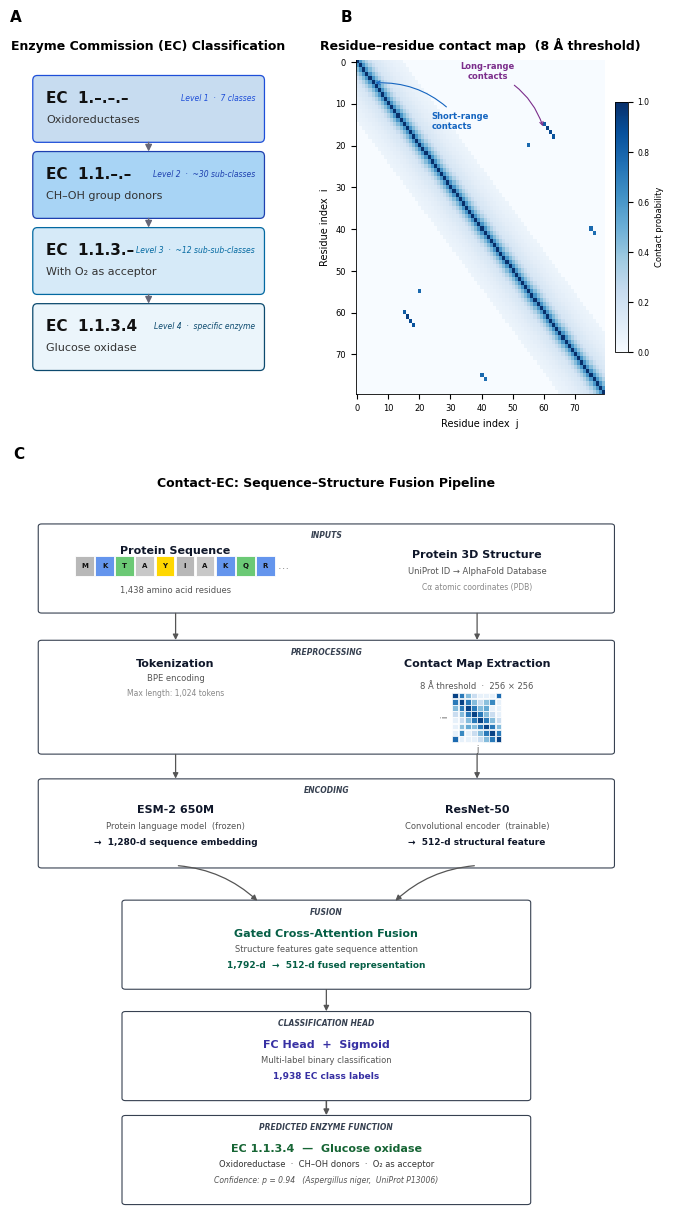

Write the Python code that produced this figure. (Note: this script raises an exception after producing the figure.)
"""Paper figures v5 — print-ready for Bioinformatics (170 mm double column, 300 DPI).

All font sizes are set as final print sizes (pt).
"""
import matplotlib
matplotlib.use("Agg")
import matplotlib.pyplot as plt
import matplotlib.patches as mpatches
import matplotlib.gridspec as gridspec
from matplotlib.patches import FancyBboxPatch, Rectangle
import numpy as np

OUT = "/home/user/Desktop/unlv/paper"

plt.rcParams.update({
    "font.family": "DejaVu Sans",
    "font.size": 7,
    "axes.labelsize": 7,
    "axes.titlesize": 7,
    "xtick.labelsize": 6,
    "ytick.labelsize": 6,
    "legend.fontsize": 6,
    "axes.spines.top": False,
    "axes.spines.right": False,
    "axes.linewidth": 0.6,
    "figure.dpi": 300,
})

AA_COL = {
    'M': '#B8B8B8', 'K': '#6495ED', 'T': '#6BC975', 'A': '#C8C8C8',
    'Y': '#FFD700', 'I': '#B8B8B8', 'Q': '#6BC975', 'R': '#6495ED',
    'S': '#6BC975', 'F': '#C8C880', 'V': '#B8B8B8', 'N': '#6BC975',
    'G': '#FFD700', 'E': '#FF8888', 'D': '#FF8888', 'H': '#6495ED',
    'L': '#B8B8B8', 'W': '#C8C880', 'P': '#C8A0C8', 'C': '#FFD700',
}
MC = {"Seq": "#4878CF", "Str": "#E8812A", "CE": "#2CA02C",
      "HIT": "#D62728", "MM": "#9467BD"}
CC = {"Original": "#2C7BB6", "Permuted": "#D7191C",
      "Secondary": "#F4A636", "Random": "#7B2D8B"}


def arr(ax, x1, y1, x2, y2, col="#555", lw=0.9, ms=8, rad=0.0):
    ax.annotate("", xy=(x2, y2), xytext=(x1, y1),
                arrowprops=dict(arrowstyle="-|>", lw=lw, color=col,
                                mutation_scale=ms,
                                connectionstyle=f"arc3,rad={rad}"))


def T(ax, x, y, s, **kw):
    kw.setdefault("ha", "center"); kw.setdefault("va", "center")
    kw.setdefault("fontsize", 7); kw.setdefault("color", "#111")
    ax.text(x, y, s, **kw)


# ═══════════════════════════════════════════════════════════════════════════
# FIG 1  (print-ready: 6.7 × 12.0 inches = 170 × 305 mm at 300 DPI)
# ═══════════════════════════════════════════════════════════════════════════
fig = plt.figure(figsize=(6.7, 12.0))
gs = gridspec.GridSpec(2, 1, figure=fig, height_ratios=[0.9, 2.0],
                       hspace=0.14, left=0.05, right=0.95,
                       top=0.97, bottom=0.01)
gs_top = gridspec.GridSpecFromSubplotSpec(1, 2, subplot_spec=gs[0],
                                          wspace=0.32, width_ratios=[1, 1.1])
ax_a = fig.add_subplot(gs_top[0])
ax_b = fig.add_subplot(gs_top[1])
ax_c = fig.add_subplot(gs[1])

# ── Panel A ───────────────────────────────────────────────────────────────
ax_a.set_xlim(0, 10); ax_a.set_ylim(2.5, 14.8); ax_a.axis("off")
ax_a.text(-0.06, 1.15, "A", transform=ax_a.transAxes,
          fontsize=11, fontweight="bold", va="top")
ax_a.text(0.5, 1.02, "Enzyme Commission (EC) Classification",
          transform=ax_a.transAxes, ha="center", va="bottom",
          fontsize=9, fontweight="bold")

BOX_W = 9.0; BOX_H = 2.1; GAP = 0.70
yc = [13.0 - i * (BOX_H + GAP) for i in range(4)]
levels = [
    ("EC  1.–.–.–", "Oxidoreductases",
     "Level 1  ·  7 classes", "#C7DCF0", "#1D4ED8"),
    ("EC  1.1.–.–", "CH–OH group donors",
     "Level 2  ·  ~30 sub-classes", "#A8D4F5", "#1E40AF"),
    ("EC  1.1.3.–", "With O₂ as acceptor",
     "Level 3  ·  ~12 sub-sub-classes", "#D6EAF8", "#0369A1"),
    ("EC  1.1.3.4", "Glucose oxidase",
     "Level 4  ·  specific enzyme", "#EBF5FB", "#0C4A6E"),
]
for i, (ec, desc, lvl, bg, bc) in enumerate(levels):
    ax_a.add_patch(FancyBboxPatch((0.5, yc[i] - BOX_H / 2), BOX_W, BOX_H,
                                  boxstyle="round,pad=0.18", lw=0.9,
                                  edgecolor=bc, facecolor=bg))
    ax_a.text(0.85, yc[i] + 0.38, ec,
              fontsize=11, fontweight="bold", va="center", color="#111")
    ax_a.text(0.85, yc[i] - 0.40, desc,
              fontsize=8, va="center", color="#333")
    ax_a.text(9.3, yc[i] + 0.38, lvl,
              fontsize=5.5, va="center", ha="right", color=bc, fontstyle="italic")
    if i < 3:
        ax_a.annotate("",
                      xy=(5, yc[i + 1] + BOX_H / 2 + 0.08),
                      xytext=(5, yc[i] - BOX_H / 2 - 0.08),
                      arrowprops=dict(arrowstyle="-|>", lw=1.0,
                                     color="#667", mutation_scale=10))

# ── Panel B ───────────────────────────────────────────────────────────────
N = 80; np.random.seed(42)
cm_arr = np.zeros((N, N))
for i in range(N):
    for j in range(N):
        d = abs(i - j)
        if d == 0:   cm_arr[i, j] = 1.0
        elif d < 5:  cm_arr[i, j] = 0.85 * np.exp(-d / 3)
        elif d < 15: cm_arr[i, j] = 0.30 * np.exp(-d / 8)
for r, c in [(15,60),(16,61),(17,62),(18,63),(20,55),(40,75),(41,76)]:
    if r < N and c < N:
        cm_arr[r, c] = cm_arr[c, r] = 0.75 + 0.2 * np.random.rand()

im = ax_b.imshow(cm_arr, cmap="Blues", vmin=0, vmax=1,
                 origin="upper", interpolation="nearest", aspect="auto")
cbar = plt.colorbar(im, ax=ax_b, fraction=0.046, pad=0.04)
cbar.set_label("Contact probability", fontsize=6)
cbar.ax.tick_params(labelsize=5.5)
ax_b.set_xlabel("Residue index  j", fontsize=7)
ax_b.set_ylabel("Residue index  i", fontsize=7)
ax_b.tick_params(labelsize=6)

ax_b.text(-0.06, 1.15, "B", transform=ax_b.transAxes,
          fontsize=11, fontweight="bold", va="top")
ax_b.text(0.5, 1.02, "Residue–residue contact map  (8 Å threshold)",
          transform=ax_b.transAxes, ha="center", va="bottom",
          fontsize=9, fontweight="bold")

ax_b.annotate("Short-range\ncontacts",
              xy=(5, 5), xytext=(24, 16),
              fontsize=6, color="#1565C0", fontweight="bold",
              arrowprops=dict(arrowstyle="->", lw=0.8, color="#1565C0",
                              connectionstyle="arc3,rad=0.25"))
ax_b.annotate("Long-range\ncontacts",
              xy=(60, 16), xytext=(42, 4),
              fontsize=6, color="#7B2D8B", fontweight="bold", ha="center",
              arrowprops=dict(arrowstyle="->", lw=0.8, color="#7B2D8B",
                              connectionstyle="arc3,rad=-0.25"))

# ── Panel C ───────────────────────────────────────────────────────────────
ax_c.set_xlim(0, 18); ax_c.set_ylim(0, 30); ax_c.axis("off")
ax_c.text(-0.02, 1.03, "C", transform=ax_c.transAxes,
          fontsize=11, fontweight="bold", va="top")
ax_c.text(9, 29.3, "Contact-EC: Sequence–Structure Fusion Pipeline",
          ha="center", fontsize=9, fontweight="bold")

BH_H = 1.7; BH_H_PRE = 2.2; BH_SEC = BH_H * 2; BW_FULL = 17.0; BW_CTR = 12.0
Y_IN = 26.0; Y_PRE = 20.8; Y_ENC = 15.7
Y_FUS = 10.8; Y_CLS = 6.3; Y_OUT = 2.1
XL = 4.5; XR = 13.5; XC = 9.0

DARK  = "#0F172A"; MID = "#555555"; LIGHT = "#888888"
ECBOX = "#374151"

def sec_box(cy, bw=BW_FULL, cx=XC, fc="white", ec=ECBOX, label=None, bh=None):
    h = bh if bh is not None else BH_H
    ax_c.add_patch(FancyBboxPatch((cx - bw/2, cy - h), bw, h * 2,
                                   boxstyle="round,pad=0.1", lw=0.8,
                                   edgecolor=ec, facecolor=fc, zorder=2))
    if label:
        ax_c.text(cx, cy + h - 0.20, label,
                  ha="center", va="top", fontsize=5.5,
                  fontweight="bold", color=ECBOX, fontstyle="italic")

# ── INPUTS ────────────────────────────────────────────────────────────────
sec_box(Y_IN, label="INPUTS")

T(ax_c, XL, Y_IN + 0.72, "Protein Sequence", fontsize=8, fontweight="bold", color=DARK)
seq = "MKTAYIAKQR"; bw_aa = 0.60
x0_aa = XL - len(seq) * bw_aa / 2
for idx, aa in enumerate(seq):
    xb = x0_aa + idx * bw_aa
    ax_c.add_patch(Rectangle((xb, Y_IN - 0.30), bw_aa - 0.04, 0.80,
                              fc=AA_COL.get(aa, "#CCC"), ec="white", lw=0.6, zorder=3))
    ax_c.text(xb + (bw_aa - 0.04)/2, Y_IN + 0.10, aa,
              ha="center", va="center", fontsize=5, fontweight="bold",
              color="#111", zorder=4)
ax_c.text(x0_aa + len(seq)*bw_aa + 0.05, Y_IN + 0.10, "…",
          ha="left", va="center", fontsize=8, color="#888")
T(ax_c, XL, Y_IN - 0.88, "1,438 amino acid residues", fontsize=6, color=MID)

T(ax_c, XR, Y_IN + 0.55, "Protein 3D Structure", fontsize=8, fontweight="bold", color=DARK)
T(ax_c, XR, Y_IN - 0.12, "UniProt ID → AlphaFold Database", fontsize=6, color=MID)
T(ax_c, XR, Y_IN - 0.75, "Cα atomic coordinates (PDB)", fontsize=5.5, color=LIGHT)

arr(ax_c, XL, Y_IN - BH_H, XL, Y_PRE + BH_H_PRE)
arr(ax_c, XR, Y_IN - BH_H, XR, Y_PRE + BH_H_PRE)

# ── PREPROCESSING ─────────────────────────────────────────────────────────
sec_box(Y_PRE, label="PREPROCESSING", bh=BH_H_PRE)

T(ax_c, XL, Y_PRE + 1.35, "Tokenization", fontsize=8, fontweight="bold", color=DARK)
T(ax_c, XL, Y_PRE + 0.75, "BPE encoding", fontsize=6, color=MID)
T(ax_c, XL, Y_PRE + 0.15, "Max length: 1,024 tokens", fontsize=5.5, color=LIGHT)

# Contact Map Extraction: title + subtitle at top, large square grid below
T(ax_c, XR, Y_PRE + 1.35, "Contact Map Extraction", fontsize=8, fontweight="bold", color=DARK)
T(ax_c, XR, Y_PRE + 0.45, "8 Å threshold  ·  256 × 256", fontsize=6, color=MID)

# GSZ_X/GSZ_Y chosen so cells are physically square (x-scale 8.51 mm/unit, y-scale 6.26 mm/unit)
NM_CM = 8
GSZ_X = 1.47; GSZ_Y = 2.00   # 1.47×8.51 ≈ 12.5 mm  ≈  2.00×6.26 mm
CS_X = GSZ_X / NM_CM; CS_Y = GSZ_Y / NM_CM
mini_cm = np.zeros((NM_CM, NM_CM))
for ri in range(NM_CM):
    for ci in range(NM_CM):
        d = abs(ri - ci)
        if d == 0:   mini_cm[ri, ci] = 1.0
        elif d == 1: mini_cm[ri, ci] = 0.75
        elif d == 2: mini_cm[ri, ci] = 0.42
        elif d == 3: mini_cm[ri, ci] = 0.18
mini_cm[0][7] = mini_cm[7][0] = 0.82
mini_cm[1][6] = mini_cm[6][1] = 0.68
mini_cm[2][5] = mini_cm[5][2] = 0.52
mini_cm[1][5] = mini_cm[5][1] = 0.40
cm_x0 = XR - GSZ_X / 2; cm_y0 = Y_PRE - BH_H_PRE + 0.40
for ri in range(NM_CM):
    for ci in range(NM_CM):
        v = mini_cm[ri, ci]
        ax_c.add_patch(Rectangle(
            (cm_x0 + ci * CS_X, cm_y0 + (NM_CM - 1 - ri) * CS_Y),
            CS_X - 0.012, CS_Y - 0.016,
            fc=plt.cm.Blues(v * 0.85 + 0.08), ec="white", lw=0.5, zorder=4))
# i / j axis labels
cm_cx = cm_x0 + GSZ_X / 2
cm_cy = cm_y0 + GSZ_Y / 2
ax_c.text(cm_cx, cm_y0 - 0.12, "j", ha="center", va="top",
          fontsize=5.5, color="#444", zorder=5)
ax_c.text(cm_x0 - 0.09, cm_cy, "i", ha="right", va="center",
          fontsize=5.5, color="#444", rotation=90, zorder=5)

arr(ax_c, XL, Y_PRE - BH_H_PRE, XL, Y_ENC + BH_H)
arr(ax_c, XR, Y_PRE - BH_H_PRE, XR, Y_ENC + BH_H)

# ── ENCODING ──────────────────────────────────────────────────────────────
sec_box(Y_ENC, label="ENCODING")

T(ax_c, XL, Y_ENC + 0.55, "ESM-2 650M", fontsize=8, fontweight="bold", color=DARK)
T(ax_c, XL, Y_ENC - 0.10, "Protein language model  (frozen)", fontsize=6, color=MID)
T(ax_c, XL, Y_ENC - 0.75, "→  1,280-d sequence embedding",
  fontsize=6.5, fontweight="bold", color=DARK)

T(ax_c, XR, Y_ENC + 0.55, "ResNet-50", fontsize=8, fontweight="bold", color=DARK)
T(ax_c, XR, Y_ENC - 0.10, "Convolutional encoder  (trainable)", fontsize=6, color=MID)
T(ax_c, XR, Y_ENC - 0.75, "→  512-d structural feature",
  fontsize=6.5, fontweight="bold", color=DARK)

arr(ax_c, XL, Y_ENC - BH_H, 7.0, Y_FUS + BH_H, rad=-0.18)
arr(ax_c, XR, Y_ENC - BH_H, 11.0, Y_FUS + BH_H, rad=0.18)

# ── FUSION ────────────────────────────────────────────────────────────────
sec_box(Y_FUS, bw=BW_CTR, label="FUSION")

T(ax_c, XC, Y_FUS + 0.45, "Gated Cross-Attention Fusion",
  fontsize=8, fontweight="bold", color="#065F46")
T(ax_c, XC, Y_FUS - 0.18, "Structure features gate sequence attention",
  fontsize=6, color=MID)
T(ax_c, XC, Y_FUS - 0.82, "1,792-d  →  512-d fused representation",
  fontsize=6.5, fontweight="bold", color="#065F46")

arr(ax_c, XC, Y_FUS - BH_H, XC, Y_CLS + BH_H)

# ── CLASSIFICATION HEAD ───────────────────────────────────────────────────
sec_box(Y_CLS, bw=BW_CTR, label="CLASSIFICATION HEAD")

T(ax_c, XC, Y_CLS + 0.45, "FC Head  +  Sigmoid",
  fontsize=8, fontweight="bold", color="#3730A3")
T(ax_c, XC, Y_CLS - 0.18, "Multi-label binary classification",
  fontsize=6, color=MID)
T(ax_c, XC, Y_CLS - 0.82, "1,938 EC class labels",
  fontsize=6.5, fontweight="bold", color="#3730A3")

arr(ax_c, XC, Y_CLS - BH_H, XC, Y_OUT + BH_H, lw=1.1)

# ── PREDICTED ENZYME FUNCTION ─────────────────────────────────────────────
sec_box(Y_OUT, bw=BW_CTR, label="PREDICTED ENZYME FUNCTION")

T(ax_c, XC, Y_OUT + 0.45, "EC 1.1.3.4  —  Glucose oxidase",
  fontsize=8, fontweight="bold", color="#166534")
T(ax_c, XC, Y_OUT - 0.18, "Oxidoreductase  ·  CH–OH donors  ·  O₂ as acceptor",
  fontsize=6, color="#333")
T(ax_c, XC, Y_OUT - 0.82, "Confidence: p = 0.94   (Aspergillus niger,  UniProt P13006)",
  fontsize=5.5, color=MID, fontstyle="italic")

fig.savefig(f"{OUT}/fig1_overview_print.pdf", dpi=300, bbox_inches="tight")
fig.savefig(f"{OUT}/fig1_overview_print.png", dpi=300, bbox_inches="tight")
plt.close()
print("fig1 print done")


# ═══════════════════════════════════════════════════════════════════════════
# FIG 2
# ═══════════════════════════════════════════════════════════════════════════
MODELS = ["MMseqs2", "HIT-EC", "Contact-EC", "Structure-only", "Sequence-only"]
M_COLS = [MC["MM"], MC["HIT"], MC["CE"], MC["Str"], MC["Seq"]]
d23 = dict(means=[0.5852, 0.8471, 0.6241, 0.4244, 0.4508],
           errs=[0, 0, 0.0170, 0.0207, 0.0203])
d24 = dict(means=[0.7080, 0.4578, 0.6819, 0.4388, 0.3892],
           errs=[0, 0, 0.0026, 0.0166, 0.0121])

fig, (ax_a2, ax_b2) = plt.subplots(1, 2, figsize=(6.7, 3.2))
fig.subplots_adjust(left=0.20, right=0.97, wspace=0.44, top=0.84, bottom=0.28)

y = np.arange(len(MODELS)); h = 0.60

def horiz_bars(ax, data, title, panel_ch):
    ax.barh(y, data["means"], h, color=M_COLS,
            edgecolor="white", linewidth=0.5, zorder=3)
    for i, (v, e) in enumerate(zip(data["means"], data["errs"])):
        if e > 0:
            ax.errorbar(v, i, xerr=e, fmt="none",
                        elinewidth=1.2, ecolor="#111",
                        capsize=4, capthick=1.2, zorder=5)
        ax.text(v + max(e, 0) + 0.018, i, f"{v:.3f}",
                va="center", ha="left", fontsize=6.5, fontweight="bold", color="#111")
    ax.set_xlim(0, 1.20)
    ax.set_xticks([0, 0.2, 0.4, 0.6, 0.8, 1.0])
    ax.set_xticklabels(["0.0", "0.2", "0.4", "0.6", "0.8", "1.0"], fontsize=6)
    ax.set_ylim(-0.55, len(MODELS) - 0.45)
    ax.set_yticks(y)
    ax.set_yticklabels(MODELS, fontsize=7)
    ax.set_xlabel("Level-4 micro F1", fontsize=7, labelpad=4)
    ax.set_title(title, fontsize=7, pad=6, fontweight="bold")
    ax.xaxis.grid(True, linestyle="--", linewidth=0.5, alpha=0.5, zorder=0)
    ax.set_axisbelow(True)
    ax.barh(2, data["means"][2], h, color="none",
            edgecolor=MC["CE"], linewidth=1.4, zorder=4)
    ax.text(-0.14, 1.06, panel_ch, transform=ax.transAxes,
            fontsize=10, fontweight="bold", va="top")

horiz_bars(ax_a2, d23, "A   SP-2023-01  (N = 124)", "A")
horiz_bars(ax_b2, d24, "B   SP-2024  (N = 1,226)", "B")

legend_patches = [
    mpatches.Patch(color=MC["MM"],  label="MMseqs2"),
    mpatches.Patch(color=MC["HIT"], label="HIT-EC"),
    mpatches.Patch(color=MC["CE"],  label="Contact-EC  (ours)"),
    mpatches.Patch(color=MC["Str"], label="Structure-only"),
    mpatches.Patch(color=MC["Seq"], label="Sequence-only"),
]
fig.legend(handles=legend_patches, loc="lower center", ncol=3,
           fontsize=6, frameon=False, bbox_to_anchor=(0.57, -0.05))

fig.savefig(f"{OUT}/fig2_temporal_bars_print.pdf", dpi=300, bbox_inches="tight")
fig.savefig(f"{OUT}/fig2_temporal_bars_print.png", dpi=300, bbox_inches="tight")
plt.close()
print("fig2 print done")


# ═══════════════════════════════════════════════════════════════════════════
# FIG 3
# ═══════════════════════════════════════════════════════════════════════════
fig, ax = plt.subplots(figsize=(3.3, 2.6))
fig.subplots_adjust(left=0.12, right=0.66, top=0.88, bottom=0.30)

traces = [
    ("MMseqs2",        0.5852, 0.7080, MC["MM"],  1.4, ":",  "D"),
    ("HIT-EC",         0.8471, 0.4578, MC["HIT"], 2.0, "-",  "s"),
    ("Contact-EC",     0.6241, 0.6819, MC["CE"],  2.0, "-",  "o"),
    ("Structure-only", 0.4244, 0.4388, MC["Str"], 1.4, "--", "^"),
    ("Sequence-only",  0.4508, 0.3892, MC["Seq"], 1.4, "--", "v"),
]
for (lbl, v23, v24, col, lw, ls, mk) in traces:
    ax.plot([0, 1], [v23, v24], color=col, linewidth=lw, linestyle=ls,
            marker=mk, markersize=5, markerfacecolor=col,
            markeredgecolor="white", markeredgewidth=0.8, zorder=4,
            solid_capstyle="round")

def spread(vals, gap=0.034):
    p = list(vals)
    for _ in range(500):
        for i in range(1, len(p)):
            if p[i-1] - p[i] < gap:
                mid = (p[i-1] + p[i]) / 2
                p[i-1] = mid + gap/2; p[i] = mid - gap/2
    return p

L = sorted(traces, key=lambda t: t[1], reverse=True)
R = sorted(traces, key=lambda t: t[2], reverse=True)
lp = spread([t[1] for t in L])
rp = spread([t[2] for t in R])

for i, (lbl, v23, v24, col, lw, ls, mk) in enumerate(L):
    ax.text(-0.06, lp[i], f"{v23:.3f}", ha="right", va="center",
            fontsize=5.5, color=col, fontweight="bold")
for i, (lbl, v23, v24, col, lw, ls, mk) in enumerate(R):
    delta = v24 - v23
    sign = "+" if delta >= 0 else "−"
    ax.text(1.06, rp[i],
            f"{v24:.3f}  ({sign}{abs(delta)*100:.1f} pp)",
            ha="left", va="center", fontsize=5.5, color=col, fontweight="bold")

ax.set_xticks([0, 1])
ax.set_xticklabels(["SP-2023-01\n(N = 124)", "SP-2024\n(N = 1,226)"], fontsize=7)
ax.set_xlim(-0.32, 1.30)
ax.set_ylim(0.27, 0.98)
ax.set_ylabel("Level-4 micro F1", fontsize=7, labelpad=4)
ax.set_title("Model trajectories across temporal horizons", fontsize=7, pad=6)
ax.yaxis.grid(True, linestyle="--", linewidth=0.5, alpha=0.5, zorder=0)
ax.set_axisbelow(True)

legend_elements = [
    plt.Line2D([0],[0], color=MC["CE"],  lw=2.0, ls="-",  marker="o",
               markersize=4, label="Contact-EC"),
    plt.Line2D([0],[0], color=MC["HIT"], lw=2.0, ls="-",  marker="s",
               markersize=4, label="HIT-EC"),
    plt.Line2D([0],[0], color=MC["MM"],  lw=1.4, ls=":",  marker="D",
               markersize=4, label="MMseqs2"),
    plt.Line2D([0],[0], color=MC["Str"], lw=1.4, ls="--", marker="^",
               markersize=4, label="Structure-only"),
    plt.Line2D([0],[0], color=MC["Seq"], lw=1.4, ls="--", marker="v",
               markersize=4, label="Sequence-only"),
]
ax.legend(handles=legend_elements,
          loc="upper center", bbox_to_anchor=(0.5, -0.22),
          ncol=3, frameon=False, fontsize=6)

fig.savefig(f"{OUT}/fig3_reversal_slope_print.pdf", dpi=300, bbox_inches="tight")
fig.savefig(f"{OUT}/fig3_reversal_slope_print.png", dpi=300, bbox_inches="tight")
plt.close()
print("fig3 print done")


# ═══════════════════════════════════════════════════════════════════════════
# FIG 4
# ═══════════════════════════════════════════════════════════════════════════
cond_labels = ["Original", "Permuted", "Secondary\nstructure", "Random"]
cond_cols = [CC["Original"], CC["Permuted"], CC["Secondary"], CC["Random"]]
panels = [
    ("A   Structure-only",      [0.3646, 0.0000, 0.0000, 0.0000]),
    ("B   Contact-EC",          [0.6032, 0.0625, 0.5242, 0.0982]),
    ("C   Contact-EC  (gated)", [0.5690, 0.5702, 0.5776, 0.5641]),
]

fig, axes = plt.subplots(1, 3, figsize=(6.7, 2.6), sharey=True)
fig.subplots_adjust(wspace=0.06, top=0.84, bottom=0.32, left=0.10, right=0.98)

x = np.arange(4)
for ax, (title, vals) in zip(axes, panels):
    ax.bar(x, vals, width=0.62, color=cond_cols,
           edgecolor="white", linewidth=0.5, zorder=3)
    ax.axhline(y=0, color="black", lw=0.8, zorder=6)
    for xi, v in zip(x, vals):
        if v >= 0.015:
            ax.text(xi, v + 0.016, f"{v:.3f}",
                    ha="center", va="bottom", fontsize=6,
                    fontweight="bold", color="#111")
        else:
            ax.text(xi, 0.022, "0.000",
                    ha="center", va="bottom", fontsize=6,
                    fontweight="bold", color="#999")
    ax.set_xticks(x)
    ax.set_xticklabels(cond_labels, fontsize=6)
    ax.set_ylim(0, 0.84)
    ax.set_yticks([0, 0.2, 0.4, 0.6, 0.8])
    ax.yaxis.grid(True, linestyle="--", linewidth=0.5, alpha=0.55, zorder=0)
    ax.set_axisbelow(True)
    ax.set_title(title, fontsize=7, pad=5, fontweight="bold")

axes[0].set_ylabel("Level-4 micro F1", fontsize=7)

legend_patches = [
    mpatches.Patch(color=CC["Original"],  label="Original"),
    mpatches.Patch(color=CC["Permuted"],  label="Row/col permutation"),
    mpatches.Patch(color=CC["Secondary"], label="Secondary structure  (|i−j| < 12)"),
    mpatches.Patch(color=CC["Random"],    label="Density-matched random"),
]
fig.legend(handles=legend_patches, loc="lower center", ncol=4,
           fontsize=6, frameon=False, bbox_to_anchor=(0.53, 0.0))
fig.suptitle("Contact-map perturbation controls  (SP-2023-01, N = 124)",
             fontsize=7, fontweight="bold", y=1.0)

fig.savefig(f"{OUT}/fig4_perturbation_print.pdf", dpi=300, bbox_inches="tight")
fig.savefig(f"{OUT}/fig4_perturbation_print.png", dpi=300, bbox_inches="tight")
plt.close()
print("fig4 print done")

print(f"\nAll print figures → {OUT}")
